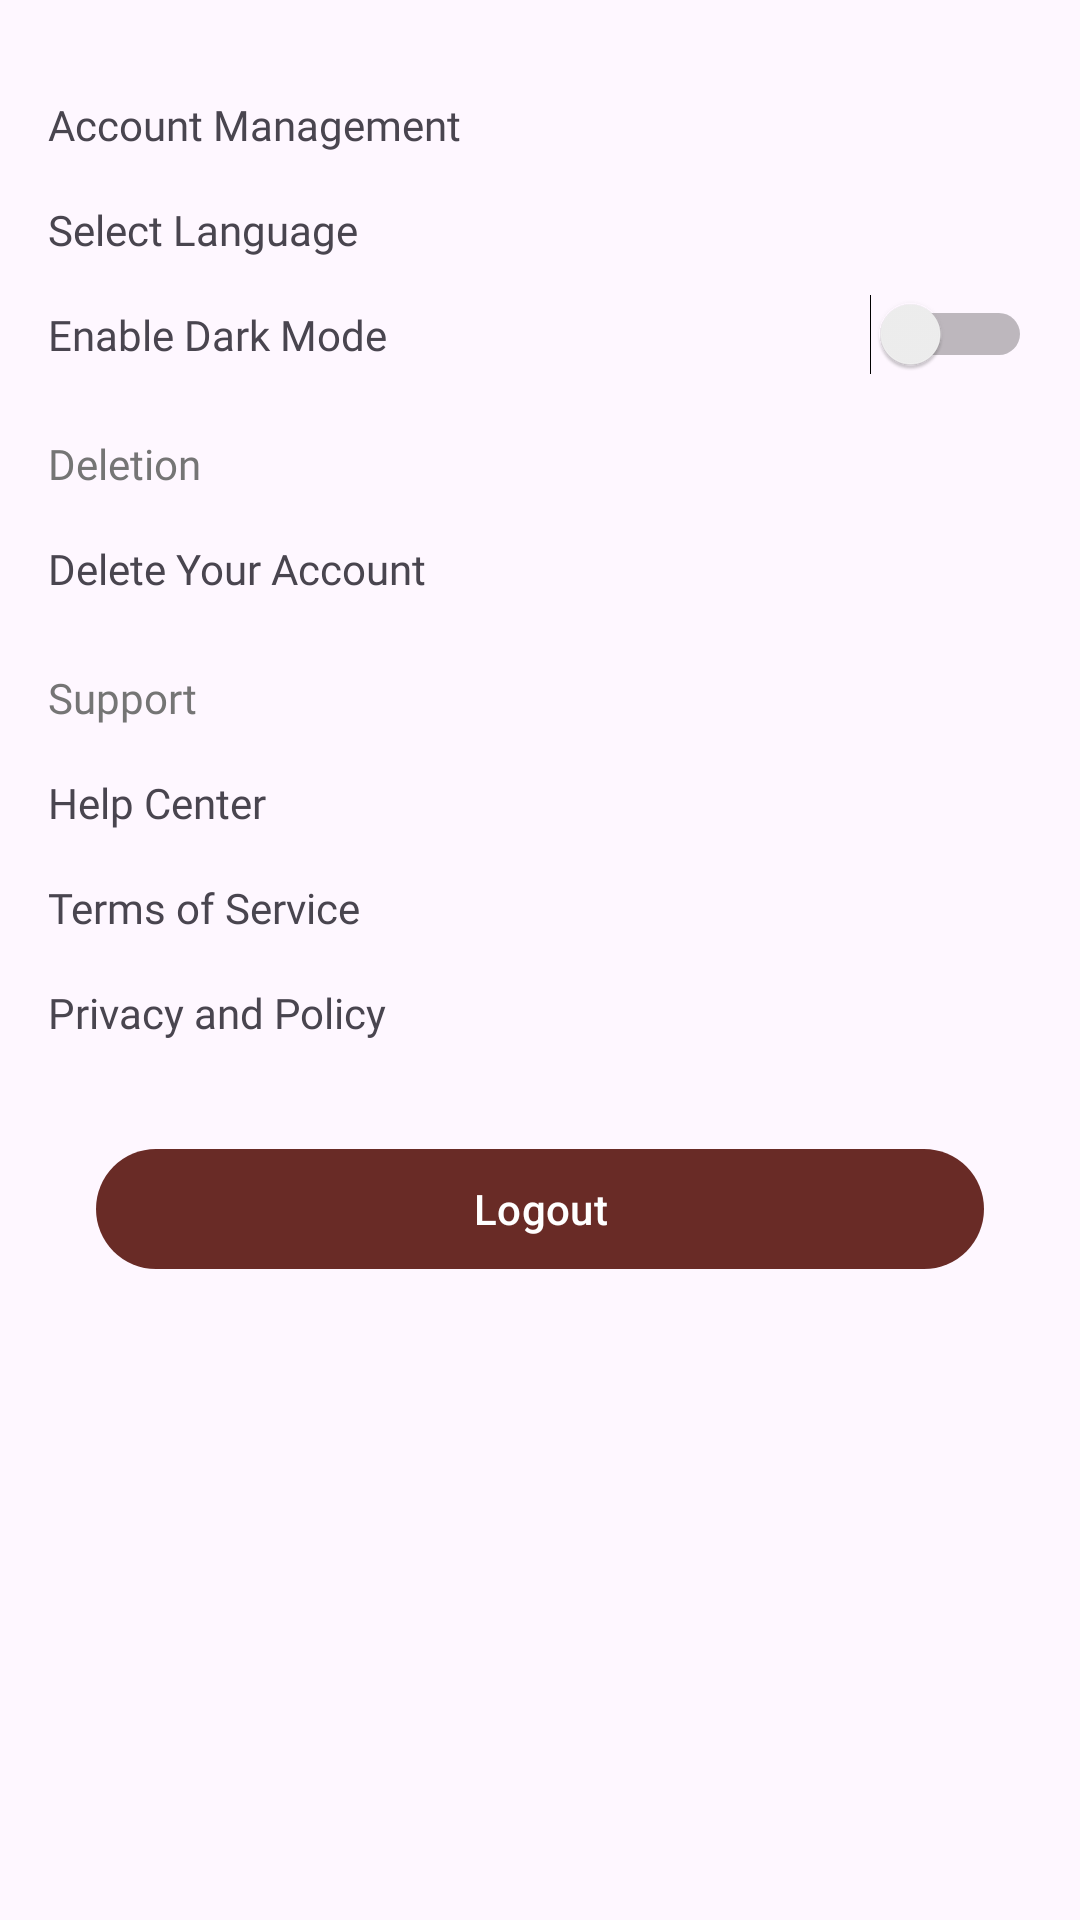

Reconstruct the res/layout file that produces this screen, plus the resources it refers to.
<!-- AndroidManifest.xml: application theme Theme.DishDazzle -->
<!-- res/layout/activity_setting.xml -->
<?xml version="1.0" encoding="utf-8"?>
<androidx.constraintlayout.widget.ConstraintLayout xmlns:android="http://schemas.android.com/apk/res/android"
    xmlns:app="http://schemas.android.com/apk/res-auto"
    xmlns:tools="http://schemas.android.com/tools"
    android:id="@+id/main"
    android:layout_width="match_parent"
    android:layout_height="match_parent"
    tools:context=".ui.setting.SettingActivity">

    <TextView
        android:id="@+id/tv_setting2"
        android:layout_width="wrap_content"
        android:layout_height="wrap_content"
        android:layout_marginTop="16dp"
        android:fontFamily="@font/poppins_medium"
        android:text="Select Language"
        app:layout_constraintStart_toStartOf="@+id/tv_setting1"
        app:layout_constraintTop_toBottomOf="@+id/tv_setting1" />

    <TextView
        android:id="@+id/tv_setting4"
        android:layout_width="wrap_content"
        android:layout_height="wrap_content"
        android:layout_marginTop="24dp"
        android:fontFamily="@font/poppins_regular"
        android:text="Deletion"
        android:textColor="@color/gray"
        app:layout_constraintStart_toStartOf="@+id/tv_setting3"
        app:layout_constraintTop_toBottomOf="@+id/tv_setting3" />


    <TextView
        android:id="@+id/tv_setting6"
        android:layout_width="wrap_content"
        android:layout_height="wrap_content"
        android:layout_marginTop="24dp"
        android:fontFamily="@font/poppins_regular"
        android:text="Support"
        android:textColor="@color/gray"
        app:layout_constraintStart_toStartOf="@+id/tv_setting5"
        app:layout_constraintTop_toBottomOf="@+id/tv_setting5" />

    <TextView
        android:id="@+id/tv_setting3"
        android:layout_width="wrap_content"
        android:layout_height="wrap_content"
        android:layout_marginTop="16dp"
        android:fontFamily="@font/poppins_medium"
        android:text="Enable Dark Mode"
        app:layout_constraintStart_toStartOf="@+id/tv_setting2"
        app:layout_constraintTop_toBottomOf="@+id/tv_setting2" />

    <TextView
        android:id="@+id/tv_setting5"
        android:layout_width="wrap_content"
        android:layout_height="wrap_content"
        android:layout_marginTop="16dp"
        android:fontFamily="@font/poppins_medium"
        android:text="Delete Your Account"
        app:layout_constraintStart_toStartOf="@+id/tv_setting4"
        app:layout_constraintTop_toBottomOf="@+id/tv_setting4" />

    <TextView
        android:id="@+id/tv_setting7"
        android:layout_width="wrap_content"
        android:layout_height="wrap_content"
        android:layout_marginTop="16dp"
        android:fontFamily="@font/poppins_regular"
        android:text="Help Center"
        app:layout_constraintStart_toStartOf="@+id/tv_setting6"
        app:layout_constraintTop_toBottomOf="@+id/tv_setting6" />

    <TextView
        android:id="@+id/tv_setting8"
        android:layout_width="wrap_content"
        android:layout_height="wrap_content"
        android:layout_marginTop="16dp"
        android:fontFamily="@font/poppins_medium"
        android:text="Terms of Service"
        app:layout_constraintStart_toStartOf="@+id/tv_setting7"
        app:layout_constraintTop_toBottomOf="@+id/tv_setting7" />

    <TextView
        android:id="@+id/tv_setting9"
        android:layout_width="wrap_content"
        android:layout_height="wrap_content"
        android:layout_marginTop="16dp"
        android:fontFamily="@font/poppins_medium"
        android:text="Privacy and Policy"
        app:layout_constraintStart_toStartOf="@+id/tv_setting8"
        app:layout_constraintTop_toBottomOf="@+id/tv_setting8" />

    <TextView
        android:id="@+id/tv_setting1"
        android:layout_width="wrap_content"
        android:layout_height="wrap_content"
        android:layout_marginStart="16dp"
        android:layout_marginTop="32dp"
        android:fontFamily="@font/poppins_medium"
        android:text="Account Management"
        app:layout_constraintStart_toStartOf="parent"
        app:layout_constraintTop_toTopOf="parent" />

    <com.google.android.material.button.MaterialButton
        android:id="@+id/btn_logout"
        android:layout_width="match_parent"
        android:layout_height="wrap_content"
        android:layout_marginStart="32dp"
        android:layout_marginTop="32dp"
        android:layout_marginEnd="32dp"
        android:text="@string/logout"
        app:layout_constraintEnd_toEndOf="parent"
        app:layout_constraintStart_toStartOf="parent"
        app:layout_constraintTop_toBottomOf="@+id/tv_setting9" />

    <ImageView
        android:id="@+id/imageView"
        android:layout_width="wrap_content"
        android:layout_height="wrap_content"
        android:src="@drawable/baseline_arrow_forward_ios_24"
        app:layout_constraintBottom_toBottomOf="@+id/tv_setting9"
        app:layout_constraintEnd_toEndOf="@+id/imageView7"
        app:layout_constraintTop_toTopOf="@+id/tv_setting9" />

    <ImageView
        android:id="@+id/imageView7"
        android:layout_width="wrap_content"
        android:layout_height="wrap_content"
        android:src="@drawable/baseline_arrow_forward_ios_24"
        app:layout_constraintBottom_toBottomOf="@+id/tv_setting8"
        app:layout_constraintEnd_toEndOf="@+id/imageView6"
        app:layout_constraintTop_toTopOf="@+id/tv_setting8" />

    <ImageView
        android:id="@+id/imageView6"
        android:layout_width="wrap_content"
        android:layout_height="wrap_content"
        android:src="@drawable/baseline_arrow_forward_ios_24"
        app:layout_constraintBottom_toBottomOf="@+id/tv_setting7"
        app:layout_constraintEnd_toEndOf="@+id/imageView5"
        app:layout_constraintTop_toTopOf="@+id/tv_setting7" />

    <ImageView
        android:id="@+id/imageView5"
        android:layout_width="wrap_content"
        android:layout_height="wrap_content"
        android:src="@drawable/baseline_arrow_forward_ios_24"
        app:layout_constraintBottom_toBottomOf="@+id/tv_setting5"
        app:layout_constraintEnd_toEndOf="@+id/switch1"
        app:layout_constraintTop_toTopOf="@+id/tv_setting5" />

    <ImageView
        android:id="@+id/imageView2"
        android:layout_width="wrap_content"
        android:layout_height="wrap_content"
        android:layout_marginEnd="16dp"
        android:src="@drawable/baseline_arrow_forward_ios_24"
        app:layout_constraintBottom_toBottomOf="@+id/tv_setting1"
        app:layout_constraintEnd_toEndOf="parent"
        app:layout_constraintTop_toTopOf="@+id/tv_setting1" />

    <ImageView
        android:id="@+id/imageView3"
        android:layout_width="wrap_content"
        android:layout_height="wrap_content"
        android:src="@drawable/baseline_arrow_forward_ios_24"
        app:layout_constraintBottom_toBottomOf="@+id/tv_setting2"
        app:layout_constraintEnd_toEndOf="@+id/imageView2"
        app:layout_constraintTop_toTopOf="@+id/tv_setting2" />

    <Switch
        android:id="@+id/switch1"
        android:layout_width="wrap_content"
        android:layout_height="wrap_content"
        app:layout_constraintBottom_toBottomOf="@+id/tv_setting3"
        app:layout_constraintEnd_toEndOf="@+id/imageView3"
        app:layout_constraintTop_toTopOf="@+id/tv_setting3"
        tools:ignore="UseSwitchCompatOrMaterialXml" />


</androidx.constraintlayout.widget.ConstraintLayout>
<!-- resources referenced by this layout -->
<resources>
  <color name="gray">#757575</color>
  <string name="logout">Logout</string>
  <style name="Theme.DishDazzle" parent="Base.Theme.DishDazzle" />
  <style name="Base.Theme.DishDazzle" parent="Theme.Material3.DayNight">
          <item name="colorPrimary">@color/dark_red</item>
          <item name="colorPrimaryDark">@color/very_dark_red</item>
          <item name="colorAccent">@color/gray</item>
          <item name="android:statusBarColor">@color/white</item>
          <item name="android:navigationBarColor">@color/white</item>
      </style>
  <color name="dark_red">#692b26</color>
  <color name="very_dark_red">#25130E</color>
  <color name="white">#FFFFFFFF</color>
</resources>
